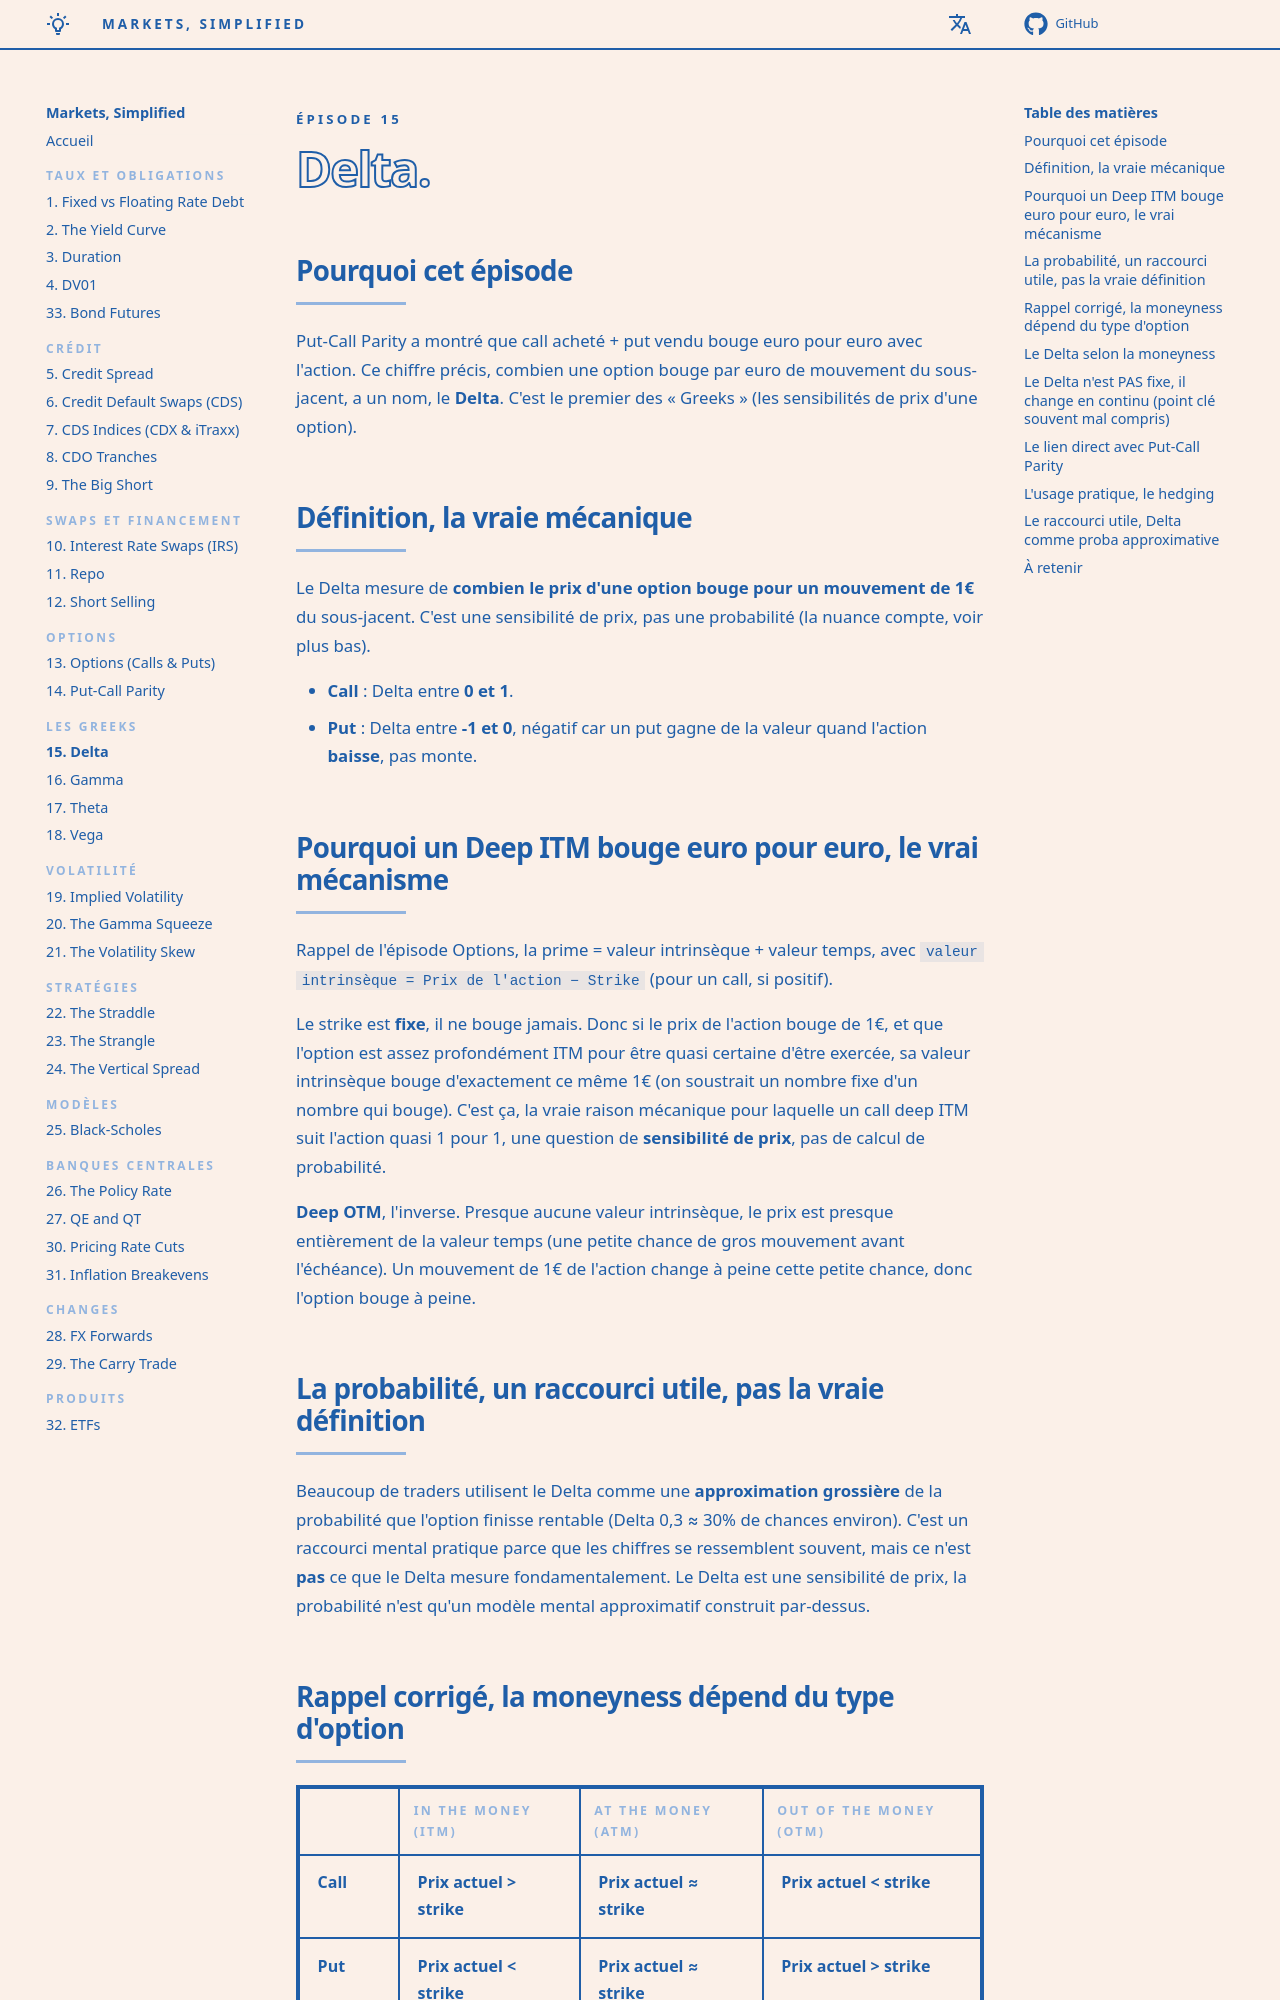

repository: senchi-dev/markets-simplified · page: episodes/15-delta/index.html · generator: mkdocs

<p class="ms-kicker">Épisode 15</p>

# <span class="ms-outline">Delta.</span>

## Pourquoi cet épisode

Put-Call Parity a montré que call acheté + put vendu bouge euro pour euro avec l'action. Ce chiffre précis, combien une option bouge par euro de mouvement du sous-jacent, a un nom, le **Delta**. C'est le premier des « Greeks » (les sensibilités de prix d'une option).

## Définition, la vraie mécanique

Le Delta mesure de **combien le prix d'une option bouge pour un mouvement de 1€** du sous-jacent. C'est une sensibilité de prix, pas une probabilité (la nuance compte, voir plus bas).

- **Call** : Delta entre **0 et 1**.
- **Put** : Delta entre **-1 et 0**, négatif car un put gagne de la valeur quand l'action **baisse**, pas monte.

## Pourquoi un Deep ITM bouge euro pour euro, le vrai mécanisme

Rappel de l'épisode Options, la prime = valeur intrinsèque + valeur temps, avec `valeur intrinsèque = Prix de l'action − Strike` (pour un call, si positif).

Le strike est **fixe**, il ne bouge jamais. Donc si le prix de l'action bouge de 1€, et que l'option est assez profondément ITM pour être quasi certaine d'être exercée, sa valeur intrinsèque bouge d'exactement ce même 1€ (on soustrait un nombre fixe d'un nombre qui bouge). C'est ça, la vraie raison mécanique pour laquelle un call deep ITM suit l'action quasi 1 pour 1, une question de **sensibilité de prix**, pas de calcul de probabilité.

**Deep OTM**, l'inverse. Presque aucune valeur intrinsèque, le prix est presque entièrement de la valeur temps (une petite chance de gros mouvement avant l'échéance). Un mouvement de 1€ de l'action change à peine cette petite chance, donc l'option bouge à peine.

## La probabilité, un raccourci utile, pas la vraie définition

Beaucoup de traders utilisent le Delta comme une **approximation grossière** de la probabilité que l'option finisse rentable (Delta 0,3 ≈ 30% de chances environ). C'est un raccourci mental pratique parce que les chiffres se ressemblent souvent, mais ce n'est **pas** ce que le Delta mesure fondamentalement. Le Delta est une sensibilité de prix, la probabilité n'est qu'un modèle mental approximatif construit par-dessus.
